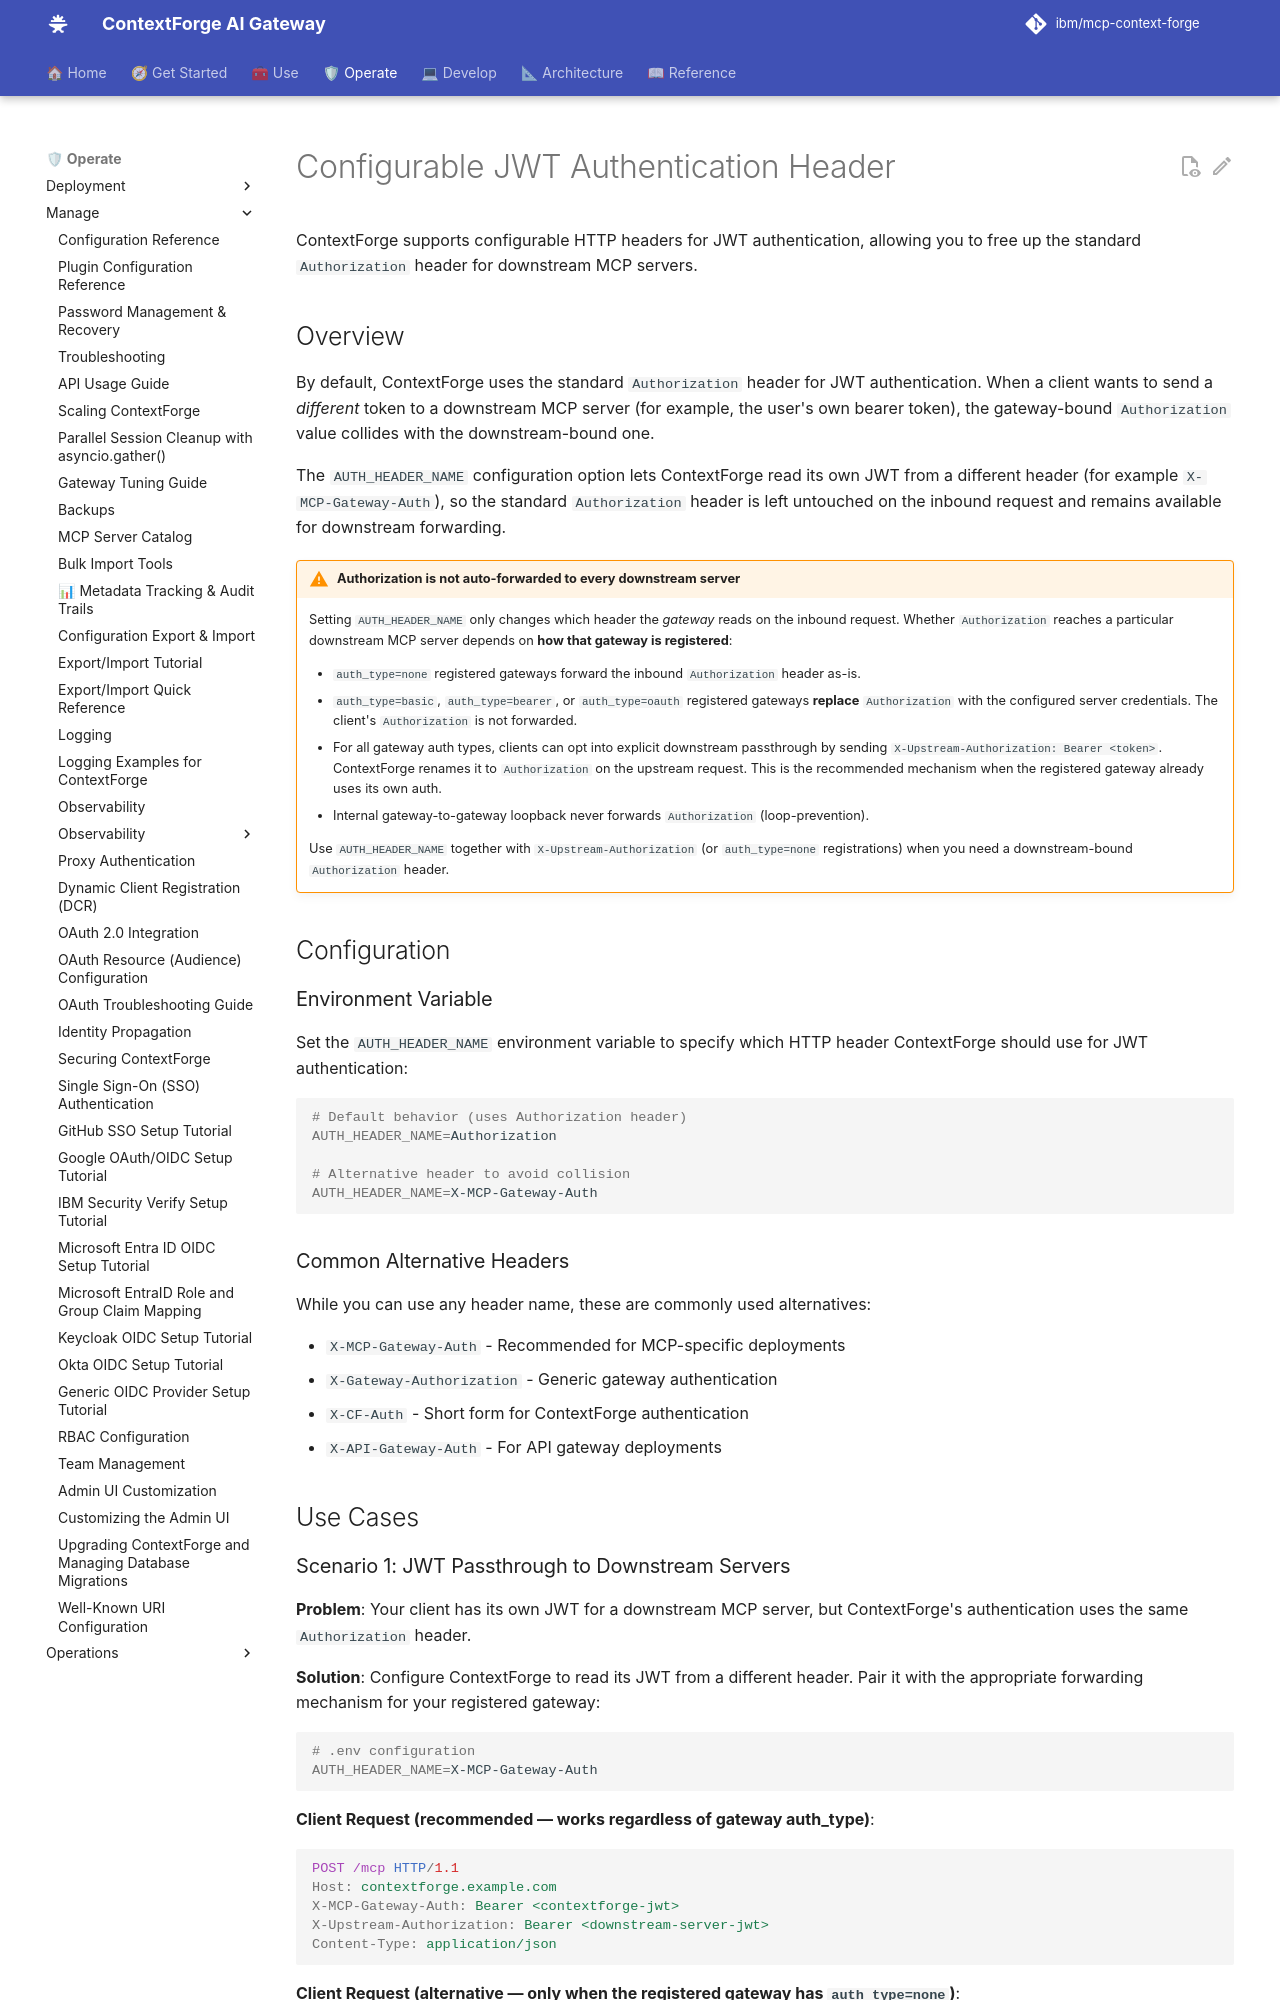

repository: IBM/mcp-context-forge · page: 1.1.x/manage/configurable-auth-header/index.html · generator: mkdocs

# Configurable JWT Authentication Header

ContextForge supports configurable HTTP headers for JWT authentication, allowing you to free up the standard `Authorization` header for downstream MCP servers.

## Overview

By default, ContextForge uses the standard `Authorization` header for JWT authentication. When a client wants to send a *different* token to a downstream MCP server (for example, the user's own bearer token), the gateway-bound `Authorization` value collides with the downstream-bound one.

The `AUTH_HEADER_NAME` configuration option lets ContextForge read its own JWT from a different header (for example `X-MCP-Gateway-Auth`), so the standard `Authorization` header is left untouched on the inbound request and remains available for downstream forwarding.

!!! warning "Authorization is not auto-forwarded to every downstream server"
    Setting `AUTH_HEADER_NAME` only changes which header the *gateway* reads on the inbound request. Whether `Authorization` reaches a particular downstream MCP server depends on **how that gateway is registered**:

    * `auth_type=none` registered gateways forward the inbound `Authorization` header as-is.
    * `auth_type=basic`, `auth_type=bearer`, or `auth_type=oauth` registered gateways **replace** `Authorization` with the configured server credentials. The client's `Authorization` is not forwarded.
    * For all gateway auth types, clients can opt into explicit downstream passthrough by sending `X-Upstream-Authorization: Bearer <token>`. ContextForge renames it to `Authorization` on the upstream request. This is the recommended mechanism when the registered gateway already uses its own auth.
    * Internal gateway-to-gateway loopback never forwards `Authorization` (loop-prevention).

    Use `AUTH_HEADER_NAME` together with `X-Upstream-Authorization` (or `auth_type=none` registrations) when you need a downstream-bound `Authorization` header.

## Configuration

### Environment Variable

Set the `AUTH_HEADER_NAME` environment variable to specify which HTTP header ContextForge should use for JWT authentication:

```bash
# Default behavior (uses Authorization header)
AUTH_HEADER_NAME=Authorization

# Alternative header to avoid collision
AUTH_HEADER_NAME=X-MCP-Gateway-Auth
```

### Common Alternative Headers

While you can use any header name, these are commonly used alternatives:

- `X-MCP-Gateway-Auth` - Recommended for MCP-specific deployments
- `X-Gateway-Authorization` - Generic gateway authentication
- `X-CF-Auth` - Short form for ContextForge authentication
- `X-API-Gateway-Auth` - For API gateway deployments

## Use Cases
